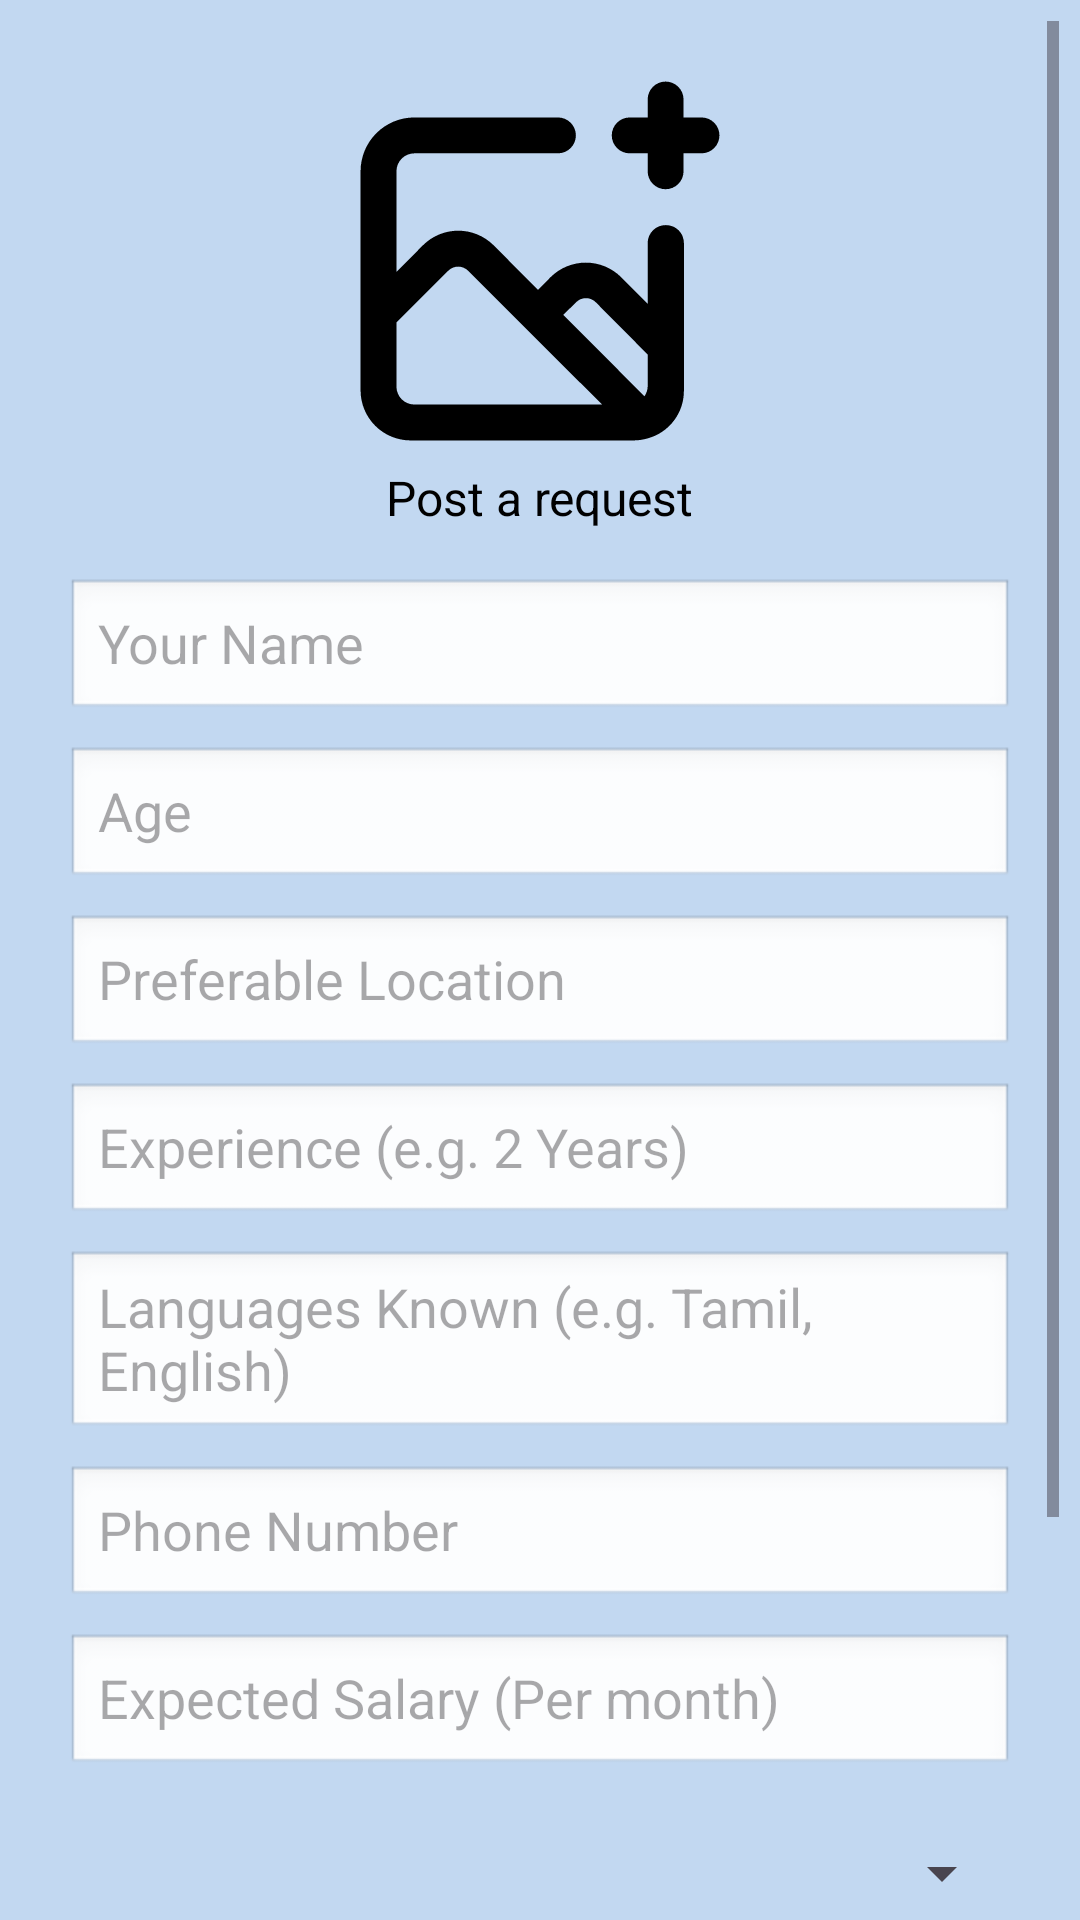

Reconstruct the res/layout file that produces this screen, plus the resources it refers to.
<!-- AndroidManifest.xml: application theme Theme.Findmaid -->
<!-- res/layout/activity_post_request.xml -->
<RelativeLayout xmlns:android="http://schemas.android.com/apk/res/android"
    android:layout_width="match_parent"
    android:layout_height="match_parent"
    android:background="#C2D8F1">

    <ScrollView
        android:layout_width="match_parent"
        android:layout_height="match_parent"
        android:fillViewport="true"
        android:padding="7dp">

        <LinearLayout
            android:layout_width="match_parent"
            android:layout_height="wrap_content"
            android:orientation="vertical"
            android:gravity="center_horizontal">

            
            <LinearLayout
                android:layout_width="match_parent"
                android:layout_height="wrap_content"
                android:orientation="vertical"
                android:paddingLeft="15dp"
                android:paddingRight="15dp"
                android:paddingTop="20dp"
                android:gravity="center_horizontal">

                <ImageView
                    android:id="@+id/imageViewUpload"
                    android:layout_width="120dp"
                    android:layout_height="120dp"
                    android:layout_gravity="center_horizontal"
                    android:src="@drawable/addimage"
                    android:scaleType="centerCrop"
                    android:layout_marginBottom="8dp" />

                <TextView
                    android:layout_width="wrap_content"
                    android:layout_height="wrap_content"
                    android:layout_gravity="center_horizontal"
                    android:text="Post a request"
                    android:textSize="16sp"
                    android:textColor="@android:color/black"
                    android:layout_marginBottom="16dp" />

                
                <EditText
                    android:id="@+id/editTextName"
                    android:layout_width="match_parent"
                    android:layout_height="wrap_content"
                    android:hint="Your Name"
                    android:background="@android:drawable/edit_text"
                    android:layout_gravity="center_horizontal"
                    android:layout_marginBottom="8dp" />

                
                <EditText
                    android:id="@+id/editTextAge"
                    android:layout_width="match_parent"
                    android:layout_height="wrap_content"
                    android:hint="Age"
                    android:inputType="number"
                    android:background="@android:drawable/edit_text"
                    android:layout_gravity="center_horizontal"
                    android:layout_marginBottom="8dp" />

                
                <EditText
                    android:id="@+id/editTextLocation"
                    android:layout_width="match_parent"
                    android:layout_height="wrap_content"
                    android:hint="Preferable Location"
                    android:background="@android:drawable/edit_text"
                    android:layout_gravity="center_horizontal"
                    android:layout_marginBottom="8dp" />

                
                <EditText
                    android:id="@+id/editTextExperience"
                    android:layout_width="match_parent"
                    android:layout_height="wrap_content"
                    android:hint="Experience (e.g. 2 Years)"
                    android:background="@android:drawable/edit_text"
                    android:layout_gravity="center_horizontal"
                    android:layout_marginBottom="8dp" />

                
                <EditText
                    android:id="@+id/editTextLanguage"
                    android:layout_width="match_parent"
                    android:layout_height="wrap_content"
                    android:hint="Languages Known (e.g. Tamil, English)"
                    android:background="@android:drawable/edit_text"
                    android:layout_gravity="center_horizontal"
                    android:layout_marginBottom="8dp" />

                
                <EditText
                    android:id="@+id/editTextPhone"
                    android:layout_width="match_parent"
                    android:layout_height="wrap_content"
                    android:hint="Phone Number"
                    android:inputType="phone"
                    android:background="@android:drawable/edit_text"
                    android:layout_gravity="center_horizontal"
                    android:layout_marginBottom="8dp" />

                
                <EditText
                    android:id="@+id/editTextSalary"
                    android:layout_width="match_parent"
                    android:layout_height="wrap_content"
                    android:hint="Expected Salary (Per month)"
                    android:inputType="number"
                    android:background="@android:drawable/edit_text"
                    android:layout_gravity="center_horizontal"
                    android:layout_marginBottom="8dp" />

                
                <Spinner
                    android:id="@+id/spinnerHours"
                    android:layout_width="match_parent"
                    android:layout_height="48dp"
                    android:layout_gravity="center_horizontal"
                    android:layout_marginBottom="8dp" />

                
                <Spinner
                    android:id="@+id/spinnerCategory"
                    android:layout_width="match_parent"
                    android:layout_height="48dp"
                    android:layout_gravity="center_horizontal"
                    android:layout_marginBottom="16dp" />

                
                <Button
                    android:id="@+id/buttonSubmit"
                    android:layout_width="wrap_content"
                    android:layout_height="wrap_content"
                    android:layout_gravity="center_horizontal"
                    android:layout_marginBottom="35dp"
                    android:backgroundTint="#5D2A2A"
                    android:text="Submit"
                    android:textColor="@android:color/white"
                    android:paddingLeft="30dp"
                    android:paddingRight="30dp"
                    android:paddingTop="12dp"
                    android:paddingBottom="12dp"
                    android:textSize="16sp"
                    android:letterSpacing="0.05"
                    android:fontFamily="sans-serif-medium" />

            </LinearLayout>
        </LinearLayout>
    </ScrollView>

</RelativeLayout>
<!-- resources referenced by this layout -->
<resources>
  <!-- drawable addimage: vector/xml drawable (drawable, 2399 chars, omitted) -->
  <style name="Theme.Findmaid" parent="Base.Theme.Findmaid" />
  <style name="Base.Theme.Findmaid" parent="Theme.Material3.DayNight.NoActionBar">
          
          <item name="colorPrimary">@color/blue</item>
          <item name="colorPrimaryContainer">@color/lightblue</item>
          <item name="colorOnPrimary">@color/white</item>
      </style>
  <color name="blue">#5F99D9</color>
  <color name="lightblue">#C2D8F1</color>
  <color name="white">#FFFFFFFF</color>
</resources>
